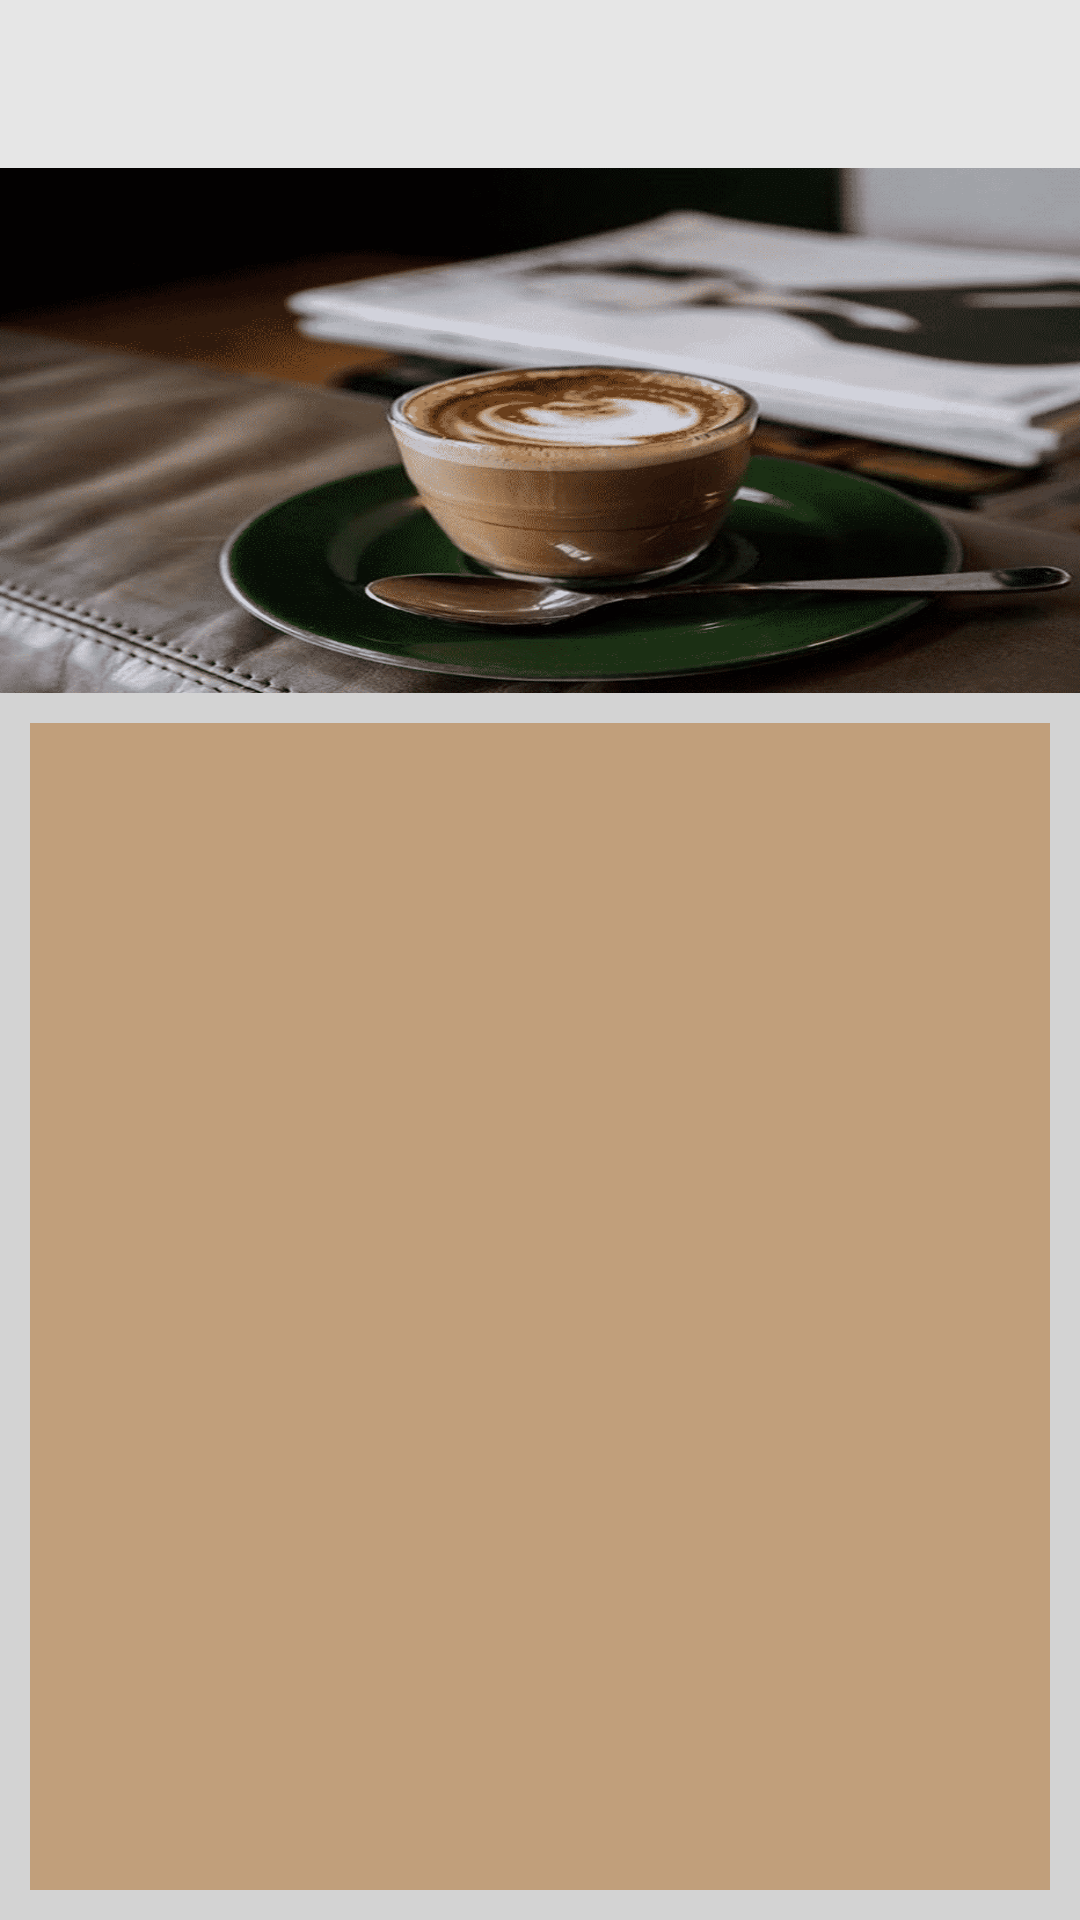

This screen was rendered from an Android layout file. Write that file and the resources it references.
<!-- AndroidManifest.xml: activity theme Theme.AppCompat.NoActionBar -->
<!-- res/layout/activity_cafe.xml -->
<?xml version="1.0" encoding="utf-8"?>
<LinearLayout xmlns:android="http://schemas.android.com/apk/res/android"
    xmlns:app="http://schemas.android.com/apk/res-auto"
    xmlns:tools="http://schemas.android.com/tools"
    android:layout_width="match_parent"
    android:layout_height="match_parent"
    tools:context=".CafeActivity"
    android:orientation="vertical"
    android:weightSum="2"
    android:background="#D3D3D3">
    <androidx.appcompat.widget.Toolbar
        android:layout_width="match_parent"
        android:layout_height ="wrap_content"
        app:titleTextColor ="#000"
        android:background="#e6e6e6"
        android:id="@+id/toolbar"
        app:popupTheme="@style/Theme.AppCompat.DayNight.DarkActionBar">
    </androidx.appcompat.widget.Toolbar>
    <LinearLayout
        android:layout_width="match_parent"
        android:layout_height="0dp"
        android:layout_weight="0.6"
        android:background="@drawable/cafe">
    </LinearLayout>
    <LinearLayout
        android:layout_width="match_parent"
        android:layout_height="0dp"
        android:layout_weight="1.4"
        android:padding="10dp">
        <ListView
            android:id="@+id/cafe_list"
            android:layout_width="match_parent"
            android:layout_height="match_parent"
            android:divider="#C0C0C0"
            android:background="@color/lightbrown"
            android:dividerHeight="1dp"/>
    </LinearLayout>
</LinearLayout>
<!-- resources referenced by this layout -->
<resources>
  <color name="lightbrown">#c19f7b</color>
  <!-- drawable cafe: jpg bitmap (drawable, 163733 bytes) -->
</resources>
